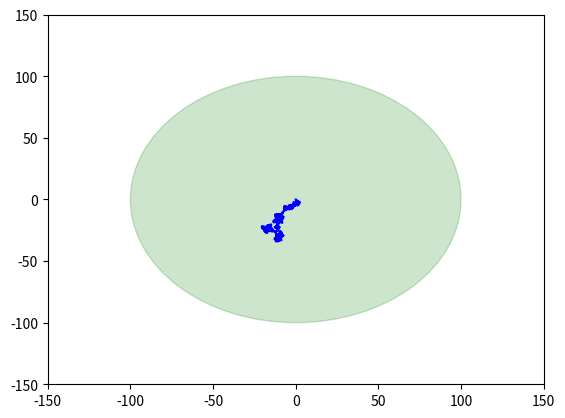

Recreate this plot in Python.
import random
import math
import numpy as np
import matplotlib.pyplot as plt
from numpy.random import uniform
from math import comb


def point_of_intersection(x, y, dx, dy):
    m = (y-dy)/(x-dx)
    c = y - (m*x)
    newX1 = ((-2*m*c) + math.sqrt((2*m*c)**2 -
                                  (4*((m**2) + 1)*((c**2)-(100**2)))))/(2*((m**2)+1))
    newY1 = (m*newX1) + c
    newX2 = -newX1
    newY2 = -newY1
    return (newX1, newY1, newX2, newY2)


def path(start, step, angle):
    path = [start]
    x = 0
    y = 0
    curr = (x, y)
    for i in range(len(step)):
        dx = step[i] * math.cos(math.radians(angle[i]))
        dy = step[i] * math.sin(math.radians(angle[i]))
        x += dx
        y += dy
        if math.sqrt(x**2 + y**2) > 100:
            x = x-dx
            y = y-dy
            newX1, newY1, newX2, newY2 = point_of_intersection(
                x, y, dx, dy)
            d1 = math.sqrt(((x-newX1)**2) + ((y-newY1)**2))
            d2 = math.sqrt(((x-newX2)**2) + ((y-newY2)**2))
            if d2 > d1:
                path.append([newX1, newY1])
                a, b = zip(*path)
                plt.plot(a, b, color = 'b')
                path = []
                x = -newX1
                y = -newY1
            else:
                path.append([newX2, newY2])
                a, b = zip(*path)
                plt.plot(a, b, color = 'b')
                path = []
                x = -newX1
                y = -newY1
        curr = [x, y]
        path.append(curr)

    a, b = zip(*path)
    plt.plot(a, b, color = 'b')
    plt.axis([-150, 150, -150, 150])
    plt.show()


step_sample = [uniform(low=0.0, high=1.0) for _ in range(1000)]
angle_sample = [uniform(low=0.0, high=360.0) for _ in range(10000)]

circle1=plt.Circle((0,0),100,color='g', alpha= 0.2)
plt.gcf().gca().add_artist(circle1)

path([0, 0], step_sample, angle_sample)

